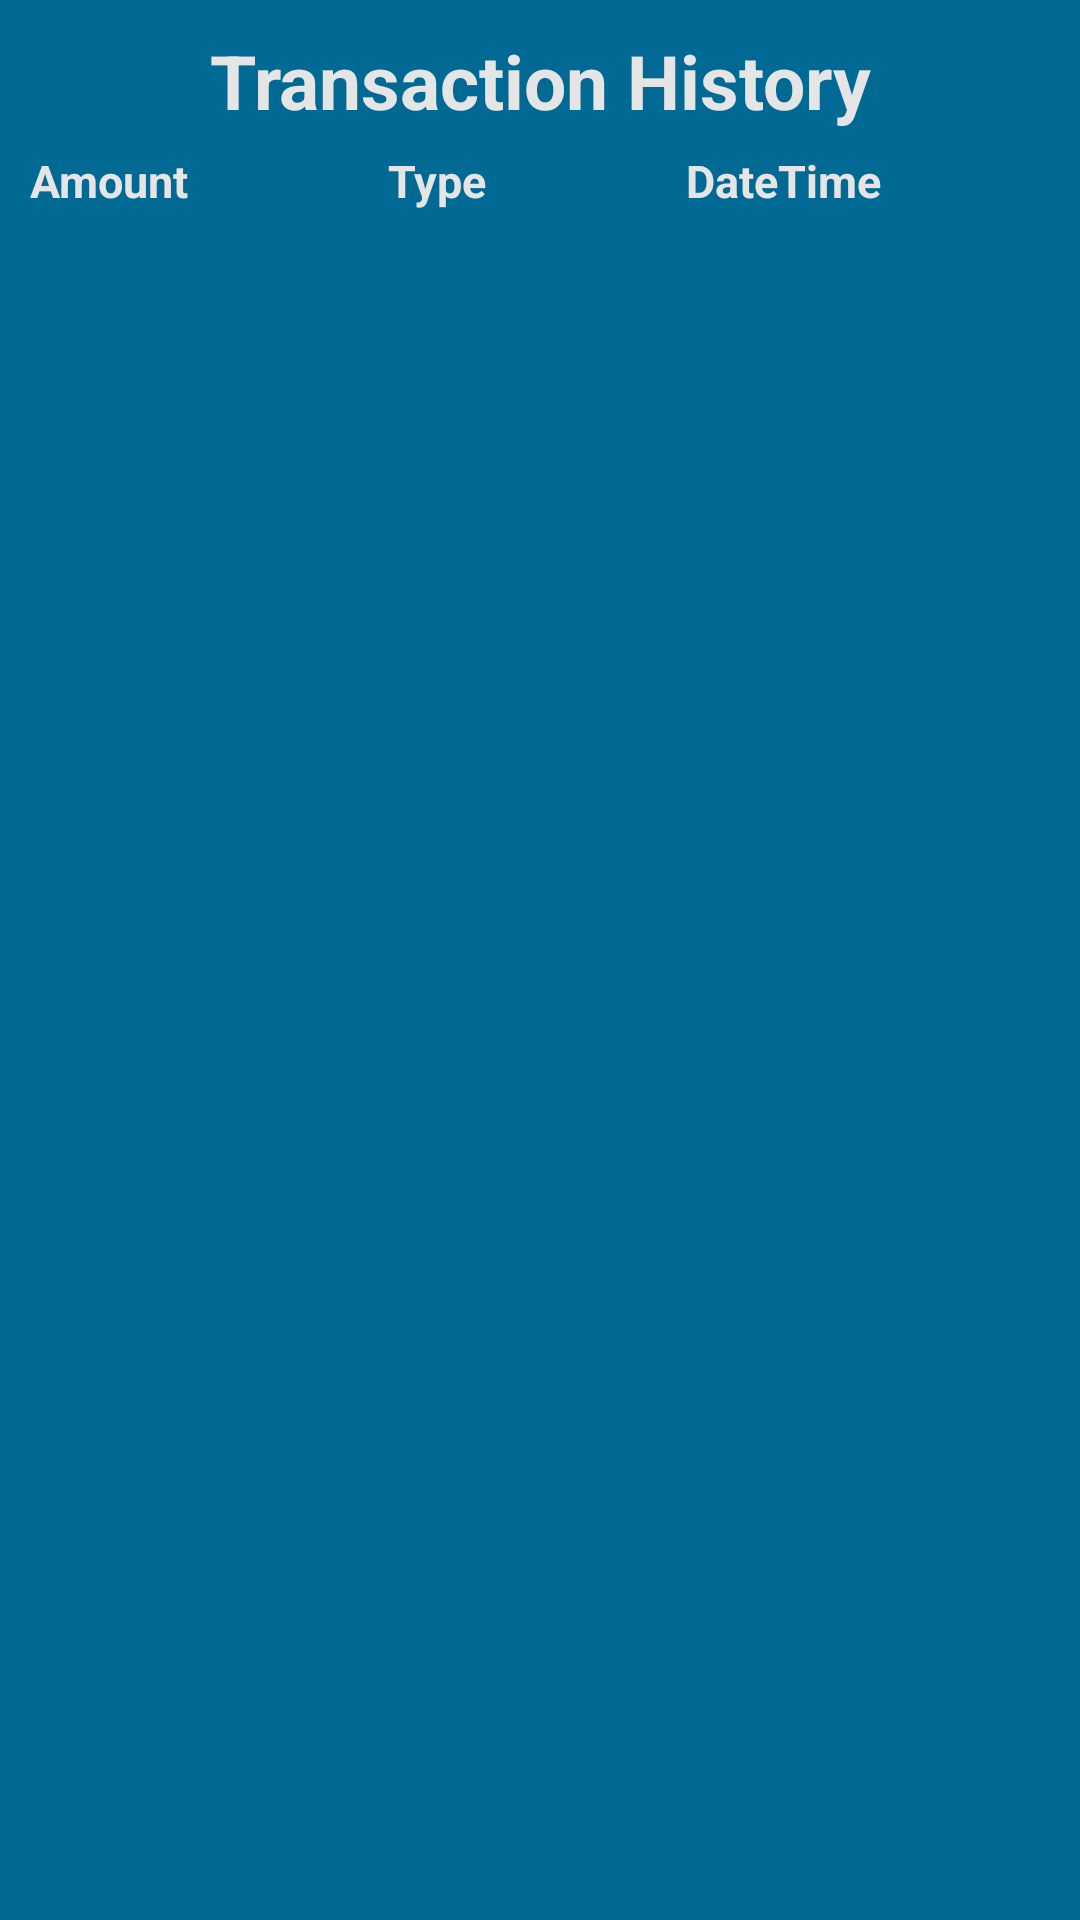

Write the Android layout XML for this screen, with the resource values it uses.
<!-- AndroidManifest.xml: application theme Base.Theme.UfsQkBank -->
<!-- res/layout/fragment_transaction_history.xml -->
<?xml version="1.0" encoding="utf-8"?>
<FrameLayout xmlns:android="http://schemas.android.com/apk/res/android"
    xmlns:tools="http://schemas.android.com/tools"
    android:layout_width="match_parent"
    android:layout_height="match_parent"
    android:orientation="vertical"
    android:background="@color/seablue"
    tools:context=".TransactionHistoryFragment">


    <TextView
        android:layout_width="match_parent"
        android:layout_height="wrap_content"
        android:text="Transaction History"
        android:textColor="@color/Grey"
        android:textSize="25sp"
        android:textStyle="bold"
        android:layout_marginTop="10dp"
        android:gravity="center_horizontal" />

    <TableRow
        android:layout_marginStart="10dp"
        android:layout_marginTop="50dp"
        android:layout_width="match_parent"
        android:layout_height="wrap_content">

        <TextView
            android:layout_width="wrap_content"
            android:layout_height="wrap_content"
            android:text="Amount"
            android:textSize="15sp"
            android:textColor="@color/Grey"
            android:textStyle="bold"
            android:layout_weight="1" />

        <TextView
            android:layout_width="wrap_content"
            android:layout_height="wrap_content"
            android:textSize="15sp"
            android:textColor="@color/Grey"
            android:textStyle="bold"
            android:text="Type"
            android:layout_weight="1" />

        <TextView
            android:layout_width="wrap_content"
            android:layout_height="wrap_content"
            android:text="DateTime"
            android:textSize="15sp"
            android:textColor="@color/Grey"
            android:textStyle="bold"
            android:layout_weight="1" />
    </TableRow>


    <ListView
        android:id="@+id/lstTransacHst"
        android:layout_width="match_parent"
        android:layout_height="wrap_content"
        android:layout_marginTop="70dp"
        android:divider="@android:color/darker_gray"
        android:dividerHeight="1dp" />
</FrameLayout>
<!-- resources referenced by this layout -->
<resources>
  <color name="Grey">#E5E5E5</color>
  <color name="seablue">#006994</color>
  <style name="Base.Theme.UfsQkBank" parent="Theme.Material3.DayNight.NoActionBar">
          
          
          <item name="colorPrimary">@color/black</item>
  
          <item name="android:windowBackground">@color/Grey</item>
      </style>
  <color name="black">#FF000000</color>
</resources>
